Dataset: dataset (GitHub, SachinSB06/UAQE). Classes: solder bridge, clean - no defect, cmp, crack, open solder joint, solder particle, via defect.

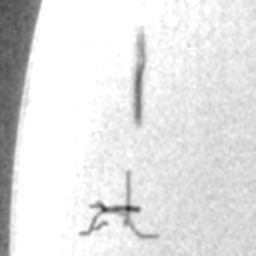
Label: crack

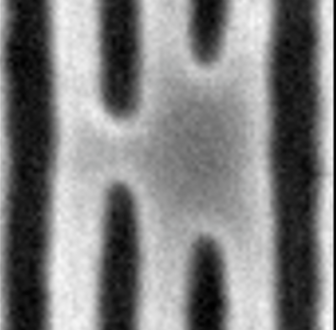
Label: solder bridge

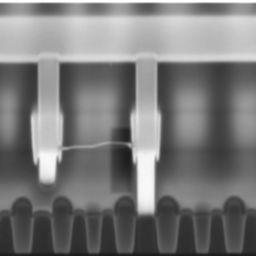
Label: via defect

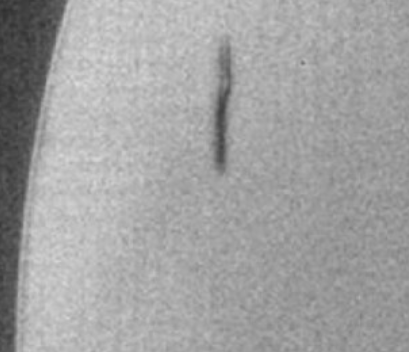
Label: crack

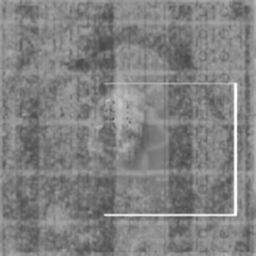
Label: solder particle

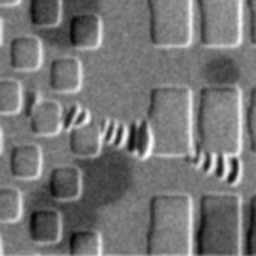
Label: cmp
